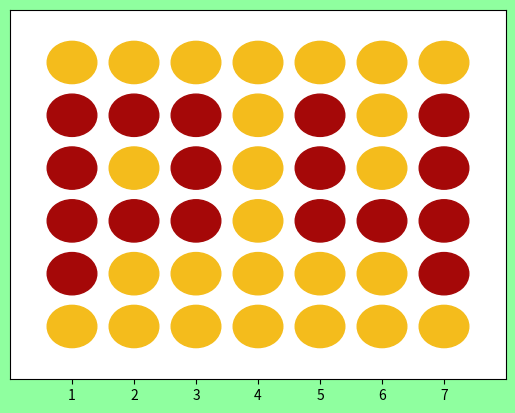

Recreate this plot in Python. (Note: this script raises an exception after producing the figure.)

import sys
import numpy as np
import random
import numpy.random
import matplotlib.pyplot as plt
import matplotlib.figure
import time


def display_board(state, winning,board_height,board_length):
    #this function displays the graphics
    plt.show()
    fig, ax = plt.subplots()
    ax.cla()
    ax.set_xlim((0, board_length + 1))
    ax.set_ylim((0, board_height + 1))
    my_ticks = list(range(board_length+1))
    del my_ticks[0]
    plt.xticks(my_ticks)
    ax.get_yaxis().set_visible(False)
    fig.patch.set_facecolor('xkcd:mint green')

    
    human_color = '#A50808'
    computer_color = '#F4BC1C'
    
    for i in range(board_height):
        for j in range(board_length):
            if state[i][j] == 1: 
                plt.gcf().gca().add_artist(plt.Circle((j+1,board_height-i), 0.4, color=human_color, fill=True))
            elif state[i][j] == -1:
                plt.gcf().gca().add_artist(plt.Circle((j+1,board_height-i), 0.4, color=computer_color, fill=True))

    if winning == 1:
        plt.text(0.25,board_height, 'Congratulations you have won!', fontsize=20)
    elif winning == -1:
        plt.text(1,board_height, '   Sorry you have lost!', fontsize=20)
    elif winning == -2:
        plt.text(1,board_height, '   The game is a tie', fontsize=20)

def reward(score):
    #translates a raw score fron the board into a value
    #LOCAL reward function, NOT a global reward function
    
    #One weakness of our program is that we are using a local reward function, where
    #we are giving a aligned sequences that we can create by playing in each slot, 
    #as opposed to a global reward function where we might consider the state of the entire board
    #An example of this weakness is that an opponent could possibly stack pieces on either side of 
    #a column and force a win 
    #later in the game
    
    #however we introduce some randomness as a tie-breaker which often appears to help the computer
    #play better in fact, and orevents the human player from creating a sequence of steps that wins every time.
    
    
    if score == 4: #first choice: do the win
        return 100000
    elif score == 31: #2nd choice: block a win
        return 1000
    elif score == 21: #3rd choice: place chip next to two lone opponent chips
        return 100
    elif score == 22: #sandwich two opponent chips
        return 10
    elif score == 13 or score == 3: #line up 3
        return 1
    elif score == 2: #line up 2
        return 0.1
    else:
        return 0

def generate_copy(state, board_height, board_length):
    #makes a copy to avoid Python creasting a pointer
    new_state = np.zeros((board_height, board_length))
    for i in range(board_height):
        for j in range(board_length):
            new_state[i][j] = state[i][j]
    return new_state

def check_win(state, player, board_height, board_length):
    #returns True if the board state contains a player win
    #AI plays -1
    #human plays 1
    new_state = state
    
    #check horizontal victory
    for i in range(board_height):
        for j in range(board_length-3):
            score = sum(new_state[i][j+k] for k in range(4))
            if score == 4*player:
                return True
    
    #check vertical victory
    for i in range(board_height-3):
        for j in range(board_length):
            score = sum(new_state[i+k][j] for k in range(4))
            if score == 4*player:
                return True
            
    #check backward diagonal victory
    for i in range(board_height - 3):
        for j in range(board_length - 3):
            score = sum(new_state[i+k][j+k] for k in range(4))
            if score == 4*player:
                return True

    #check forward diagonal victory
    for i in range(board_height - 3):
        for j in range(3,board_length):
            score = sum(new_state[i+k][j-k] for k in range(4))
            if score == 4*player:
                return True
                
    return False
    

def reward(state,player):
    #Given a board state, and an action that is to be played by 'player',
    #return the expected immediate reward
   
    if check_win(state, player):
        return 1000
    else:
        return 0

        
def height(state,slot, board_height, board_length):
    #returns the height of a chip to be played, given the slot
    for i in range(0,board_height):
        if state[board_height-1-i][slot] == 0:
            return board_height-1-i
    #return illegal move
    return float('-inf')
             
#generates a list of feasible actions
def feasible_actions(state, player, board_height, board_length):
    actions = []
    #addition slots
    for slot in range(board_length):
        if state[0][slot] == 0:
            actions.append(slot)
    
    #popout slots
    for slot in range(board_length):
        if state[board_height - 1][slot] == player:
            actions.append(slot+0.5)
            
    return actions

#update board state space with an action
def do_action(state,action,player, board_height, board_length):

    if round(action) == action: #if we are adding a chip
        #place chip   
        state[height(state,action,board_height, board_length)][action] = player
    else:
        #popout chip
        #print('we are popping out')
        #print(action)
        slot = int((action - 0.5))
        #print('decreasing slot ' + str(slot))
        for i in range(board_height):
            #shift chips down
            a = state[board_height-2-i][slot]
            state[board_height-1-i][slot] = a
        state[0][slot] = 0
         
    return state
     
#returns true if the board is full and it's a tie
def tie(state, board_height, board_length):
    check = 0
    for i in range(board_height):
        for j in range(board_length):
            if state[i][j] == 0:
                check += 1
    if check == 0:
        return True
    else:
        return False
    
def get_human_action(state, board_height, board_length):
    feasible = False
    human = 1
    actions = feasible_actions(state, human, board_height, board_length)
    
    #print(actions)
    #print(state)
    
    while not feasible:     
        m = input('Enter your move, red player: \n')
        move = int(m)
        if (move-1 in actions) or (-move - 0.5 in actions):
            feasible = True
    
    if move > 0:
        #print('human has played ' + str(move-1))
        return move - 1
    else:
        #print('human has popped out ' + str(-move - 0.5))
        return -move - 0.5

def get_random_action(state, actions, board_height, board_length):
    #returns an AI action chosen uniformly at random
    AI = -1

    if actions == []:
        print('Game is a tie.')
        sys.exit()
        
    actions = feasible_actions(state,AI, board_height, board_length)
    
    return random.choice(actions)


def get_AI_action(state,depth, board_height, board_length, discount):
    
    def minimax(state,player,Depth, board_height, board_length, discount):
        #print('current depth is ' + str(Depth))
        #print('current player is ' + str(player))
        #returns the minimax value for a given agent
        if check_win(state,-1, board_height, board_length):
            return 100
        elif check_win(state,1, board_height, board_length):
            return -100
        elif Depth <= 0:
            return 0
        elif player == -1: #AI player, maximize score
            return discount * maxOverActions(state,player,Depth, board_height, board_length)[0]
        else: #human player, minimize score
            return discount * minOverActions(state,player,Depth, board_height, board_length)[0]
        
    def maxOverActions(state,player,Depth, board_height, board_length):
        #returns the (value,action) pair that maximizes the score for the AI
        actions = feasible_actions(state,player, board_height, board_length)
        best = (float('-inf'), random.choice(actions))
        for action in random.sample(actions,len(actions)):
            next_state = do_action(generate_copy(state, board_height, board_length),action,player, board_height, board_length)
            next_value = minimax(next_state,-player,Depth, board_height, board_length, discount)
            if next_value > best[0]:
                best = (next_value, action)
        #print('best AI play is : ' + str(best))
        return best
    
    def minOverActions(state,player,Depth, board_height, board_length):
        #returns the (value,action) pair that minimizes the score for the human
        actions = feasible_actions(state,player, board_height, board_length)
        best = (float("inf"), random.choice(actions))
        for action in random.sample(actions,len(actions)):
            next_state = do_action(generate_copy(state, board_height, board_length),action,player, board_height, board_length)
            next_value = minimax(next_state,-player,Depth-1, board_height, board_length, discount)
            if next_value < best[0]:
                best = (next_value, action)
        #print('best human play is : ' + str(best))
        return best
    
    a = maxOverActions(state, -1, depth,  board_height, board_length)
    #print('we are returning ' + str(a))
    return a[1]
    # END_YOUR_CODE
    
    
def display_intro(board_height,board_length):
    #generates an intro screen

    state = [[-1,-1,-1,-1,-1,-1,-1],\
             [1,1,1,-1,1,-1,1],\
             [1,-1,1,-1,1,-1,1],\
             [1,1,1,-1,1,1,1],\
             [1,-1,-1,-1,-1,-1,1],\
             [-1,-1,-1,-1,-1,-1,-1]]
        
    print('Welcome to the game of Popout,')
    print('where the first player to align 4 chips')
    print('wins the game.')
    print(' ')
    print('Human player is red and goes first')
    fig, ax = plt.subplots()
    display_board(state, 0, 6, 7)
    plt.show()
    input('- Press ENTER button to continue -')
    
    matplotlib.figure.Figure.clear(fig, ax)
    display_board(np.zeros((board_height,board_length)),0,board_height, board_length)
    plt.show()
        
          
def main():
    
    human = 1
    AI = -1
    depth = 3
    random_strategy = False
    discount = 0.95
    
    board_length = 5
    board_height = 5
    
    state = np.zeros((board_height,board_length))
    plt.show()
    fig, ax = plt.subplots()
    plt.show()
    matplotlib.figure.Figure.clear(fig, ax)
    display_intro(board_height,board_length)
    
    end_game = False
    while end_game is False:
        
        state = do_action(generate_copy(state, board_height, board_length),\
                          get_human_action(state, board_height, board_length),\
                              human, board_height, board_length)

        #print(state)
        print(' ')
        if check_win(state, AI, board_height, board_length):
            print('Sorry, the computer has won.')
            display_board(state, -1, board_height, board_length)
            plt.show()
            sys.exit
        
        elif check_win(state, human, board_height, board_length):
            print('Congratulations, you have won!!')
            display_board(state, 1, board_height, board_length)
            plt.show()
            sys.exit()

        elif tie(state, board_height, board_length):
            print('The game is a tie.')
            winning = -2
            display_board(state, -2, board_height, board_length)
            plt.show()
            sys.exit()
            
        else:
            display_board(state, 0, board_height, board_length)
            plt.show()
 
        if random_strategy is False:
            state = do_action(generate_copy(state, board_height, board_length),\
                          get_AI_action(state,depth, board_height, board_length, discount),\
                              AI, board_height, board_length)
        else:
            state = do_action(generate_copy(state, board_height, board_length),\
                          get_random_action(state,depth, board_height, board_length),\
                              AI, board_height, board_length)
    
        if check_win(state, AI, board_height, board_length):
            print('Sorry, the computer has won.')
            display_board(state, -1, board_height, board_length)
            plt.show()
            sys.exit
            
        elif check_win(state, human, board_height, board_length):
            print('Congratulations, you have won!!')
            display_board(state, 1, board_height, board_length)
            plt.show()
            sys.exit

        elif tie(state, board_height, board_length):
            print('The game is a tie.')
            display_board(state, -2, board_height, board_length)
            plt.show()
            sys.exit()
            
        else:             
            display_board(state,  0, board_height, board_length)
            plt.show()
            

main()

